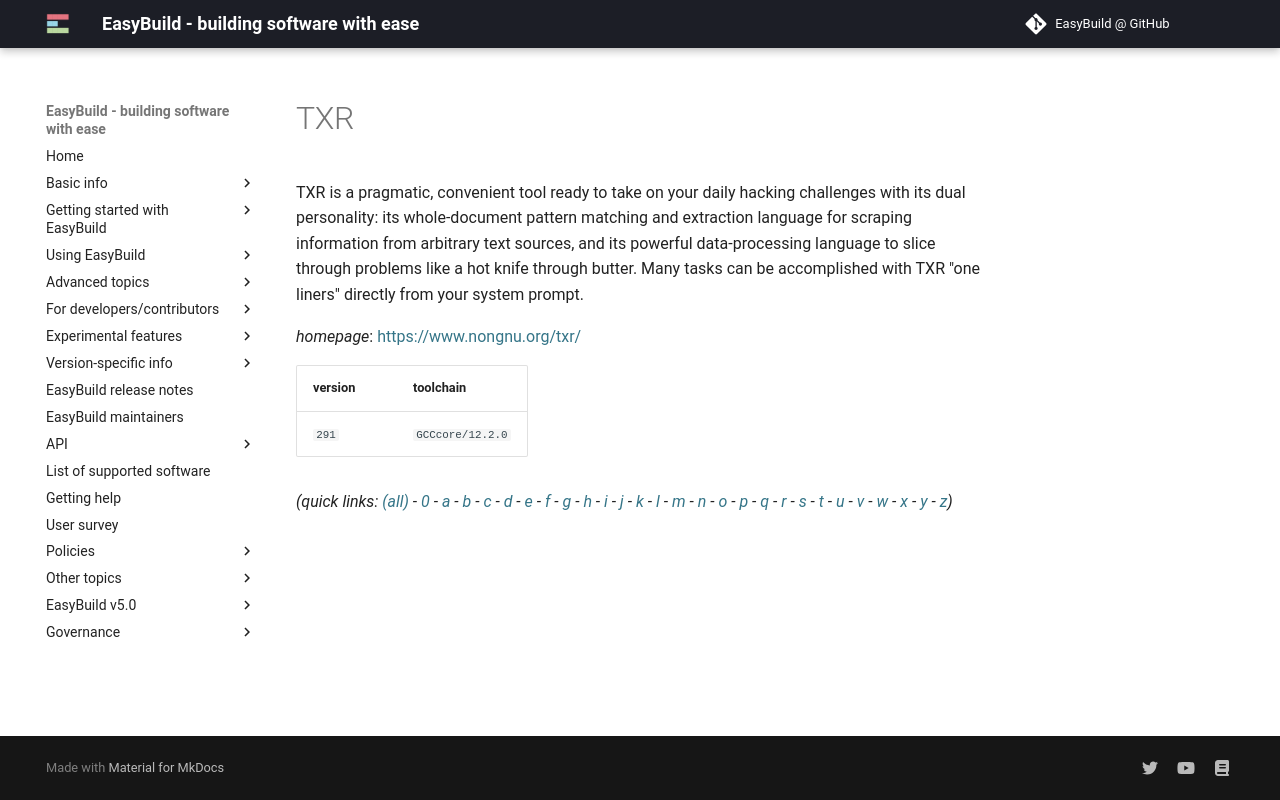

repository: easybuilders/easybuild-docs · page: version-specific/supported-software/t/TXR/index.html · generator: mkdocs

---
search:
  boost: 0.5
---
# TXR

TXR is a pragmatic, convenient tool ready to take on your daily hacking challenges with its dual  personality: its whole-document pattern matching and extraction language for scraping information from arbitrary text  sources, and its powerful data-processing language to slice through problems like a hot knife through butter. Many  tasks can be accomplished with TXR "one liners" directly from your system prompt.

*homepage*: <https://www.nongnu.org/txr/>

version | toolchain
--------|----------
``291`` | ``GCCcore/12.2.0``


*(quick links: [(all)](../index.md) - [0](../0/index.md) - [a](../a/index.md) - [b](../b/index.md) - [c](../c/index.md) - [d](../d/index.md) - [e](../e/index.md) - [f](../f/index.md) - [g](../g/index.md) - [h](../h/index.md) - [i](../i/index.md) - [j](../j/index.md) - [k](../k/index.md) - [l](../l/index.md) - [m](../m/index.md) - [n](../n/index.md) - [o](../o/index.md) - [p](../p/index.md) - [q](../q/index.md) - [r](../r/index.md) - [s](../s/index.md) - [t](../t/index.md) - [u](../u/index.md) - [v](../v/index.md) - [w](../w/index.md) - [x](../x/index.md) - [y](../y/index.md) - [z](../z/index.md))*
